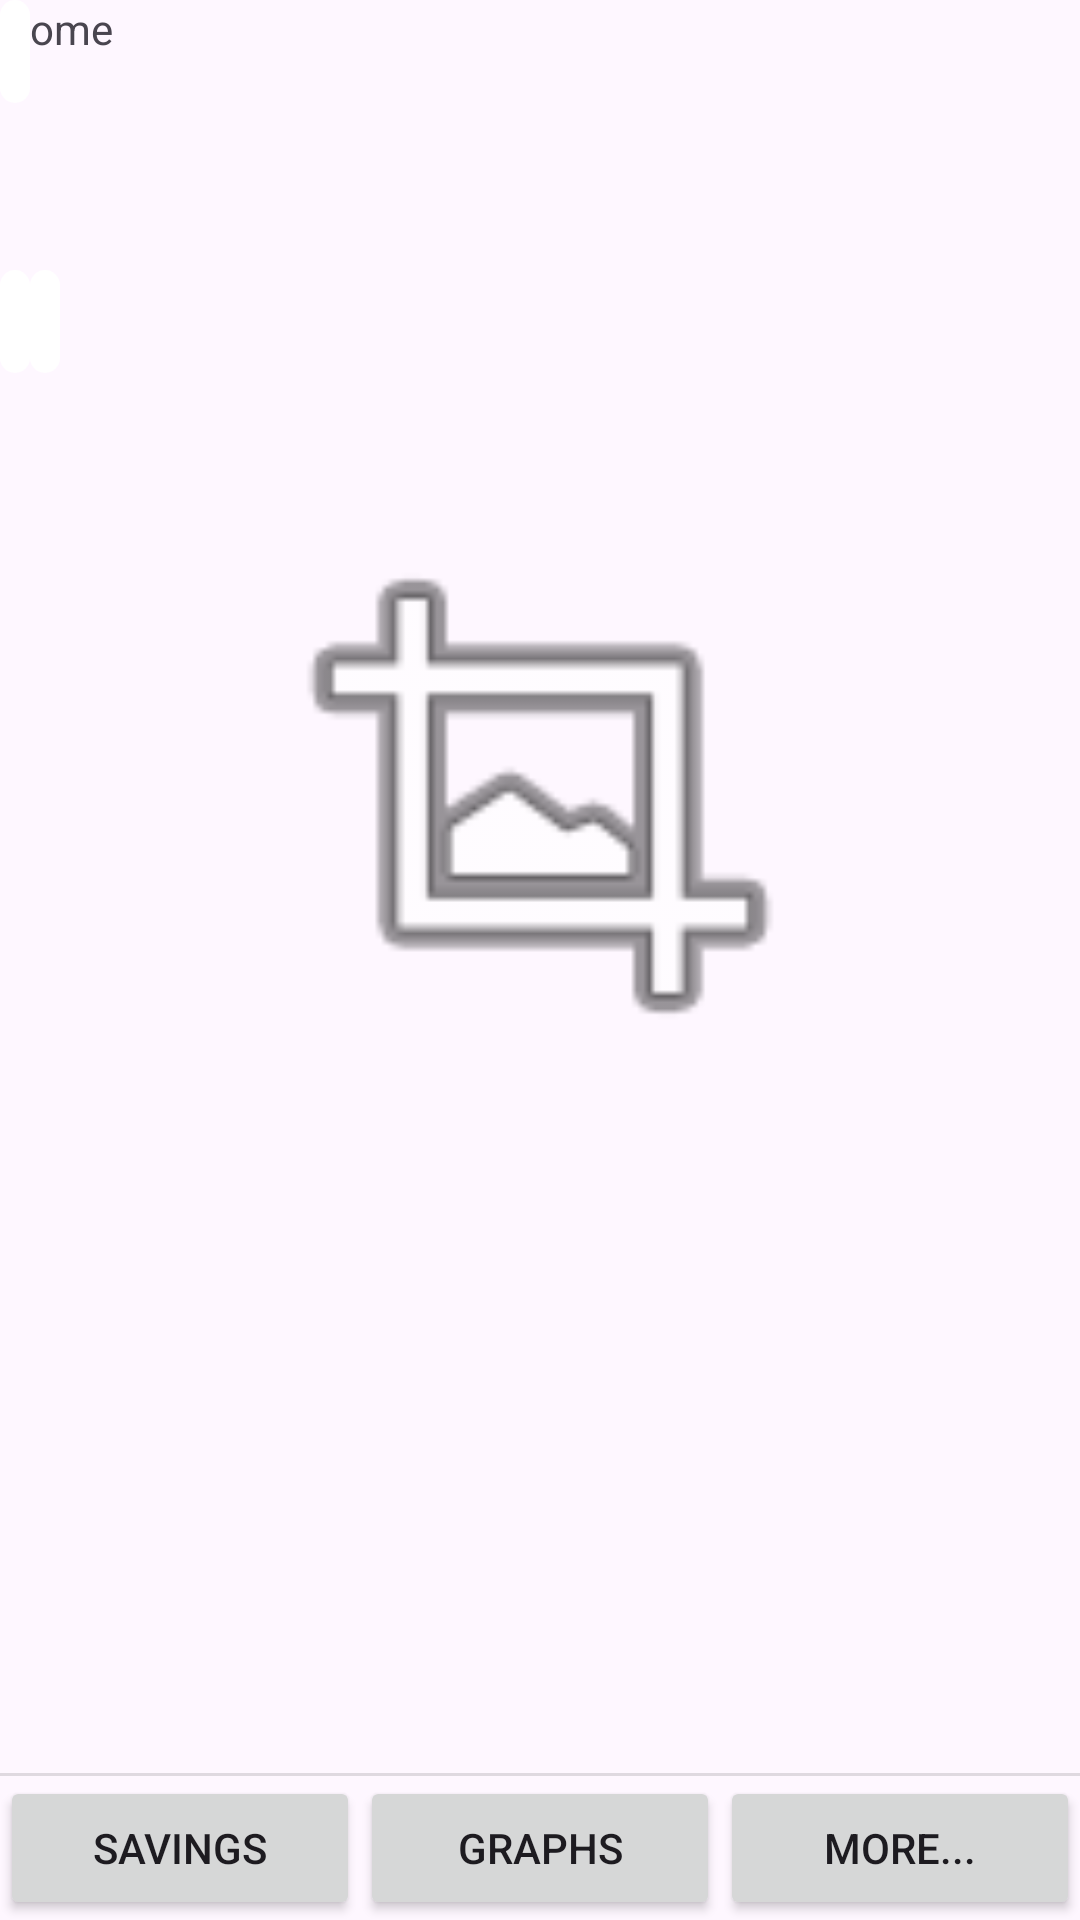

Here is an Android app screen rendered from its layout file. Give the layout XML and the strings, colors and styles it references.
<!-- AndroidManifest.xml: application theme Theme.AppBudgetV2 -->
<!-- res/layout/fragment_home.xml -->
<?xml version="1.0" encoding="utf-8"?>
<androidx.constraintlayout.widget.ConstraintLayout xmlns:android="http://schemas.android.com/apk/res/android"
    xmlns:app="http://schemas.android.com/apk/res-auto"
    xmlns:tools="http://schemas.android.com/tools"
    android:id="@+id/constraintLayout"
    android:layout_width="match_parent"
    android:layout_height="match_parent"
    tools:context=".HomeFragment"
    android:background="@color/azulApp"
    >


    <TextView
        android:id="@+id/textView2"
        android:layout_width="0dp"
        android:layout_height="50dp"
        android:text="Home"
        app:layout_constraintEnd_toEndOf="parent"
        app:layout_constraintStart_toStartOf="parent"
        app:layout_constraintTop_toTopOf="parent" />

    <LinearLayout
        android:id="@+id/linearLayout3"
        android:layout_width="0dp"
        android:layout_height="wrap_content"
        android:layout_marginTop="40dp"
        android:orientation="horizontal"
        app:layout_constraintStart_toStartOf="parent"
        app:layout_constraintTop_toBottomOf="@+id/textView2">

        <TextView
            android:id="@+id/textViewNomeDespesa3"
            android:layout_width="match_parent"
            android:layout_height="match_parent"
            android:layout_weight="1"
            android:background="@drawable/round_rectangle"
            android:padding="5dp"

            android:textAppearance="@style/TextAppearance.AppCompat.Medium"
            android:textColor="@color/design_default_color_primary"
            app:layout_constraintStart_toStartOf="parent"
            app:layout_constraintTop_toTopOf="parent"
            tools:text="Mimimimimimimmimimimmimimimimimimimmimimimimimmimimimi" />

        <TextView
            android:id="@+id/textViewNomeDespesa2"
            android:layout_width="match_parent"
            android:layout_height="match_parent"
            android:layout_weight="1"
            android:background="@drawable/round_rectangle"
            android:padding="5dp"

            android:textAppearance="@style/TextAppearance.AppCompat.Medium"
            android:textColor="@color/design_default_color_primary"
            app:layout_constraintStart_toStartOf="parent"
            app:layout_constraintTop_toTopOf="parent"
            tools:text="Mimimimimimimmimimimmimimimimimimimmimimimimimmimimimi" />

    </LinearLayout>

    <TextView
        android:id="@+id/textViewNomeDespesa"
        android:layout_width="wrap_content"
        android:layout_height="wrap_content"
        android:background="@drawable/round_rectangle"
        android:padding="5dp"
        android:textAppearance="@style/TextAppearance.AppCompat.Medium"

        android:textColor="@color/design_default_color_primary"
        tools:layout_editor_absoluteX="-2dp"
        tools:layout_editor_absoluteY="464dp"
        tools:text="Mimimimimimimmimimimmimimimimimimimmimimimimimmimimimi" />

    <LinearLayout
        android:id="@+id/linearLayout2"
        android:layout_width="match_parent"
        android:layout_height="wrap_content"
        android:orientation="horizontal"
        app:layout_constraintBottom_toBottomOf="parent"
        app:layout_constraintStart_toStartOf="parent">

        <Button
            android:id="@+id/button"
            android:layout_width="wrap_content"
            android:layout_height="wrap_content"
            android:layout_weight="1"
            android:text="Savings" />

        <Button
            android:id="@+id/button2"
            android:layout_width="wrap_content"
            android:layout_height="wrap_content"
            android:layout_weight="1"
            android:text="Graphs" />

        <Button
            android:id="@+id/button3"
            android:layout_width="wrap_content"
            android:layout_height="wrap_content"
            android:layout_weight="1"
            android:text="More..." />

    </LinearLayout>

    <View
        android:id="@+id/divider"
        android:layout_width="409dp"
        android:layout_height="1dp"
        android:background="?android:attr/listDivider"
        app:layout_constraintBottom_toTopOf="@+id/linearLayout2"
        app:layout_constraintEnd_toEndOf="parent"
        app:layout_constraintStart_toStartOf="parent" />

    <ImageView
        android:id="@+id/imageView3"
        android:layout_width="200dp"
        android:layout_height="200dp"
        android:layout_marginTop="40dp"
        android:src="@android:drawable/ic_menu_crop"
        app:layout_constraintEnd_toEndOf="parent"
        app:layout_constraintStart_toStartOf="parent"
        app:layout_constraintTop_toBottomOf="@+id/linearLayout3" />

</androidx.constraintlayout.widget.ConstraintLayout>
<!-- resources referenced by this layout -->
<resources>
  <!-- drawable round_rectangle (drawable) -->
  <shape xmlns:android="http://schemas.android.com/apk/res/android"
      android:shape="rectangle" >
  
      <solid android:color="#ffffff" />
  
      <corners
          android:radius="14dp" />
  
  </shape>
  <style name="Theme.AppBudgetV2" parent="Base.Theme.AppBudgetV2" />
  <style name="Base.Theme.AppBudgetV2" parent="Theme.Material3.DayNight.NoActionBar">
          
          
      </style>
</resources>
